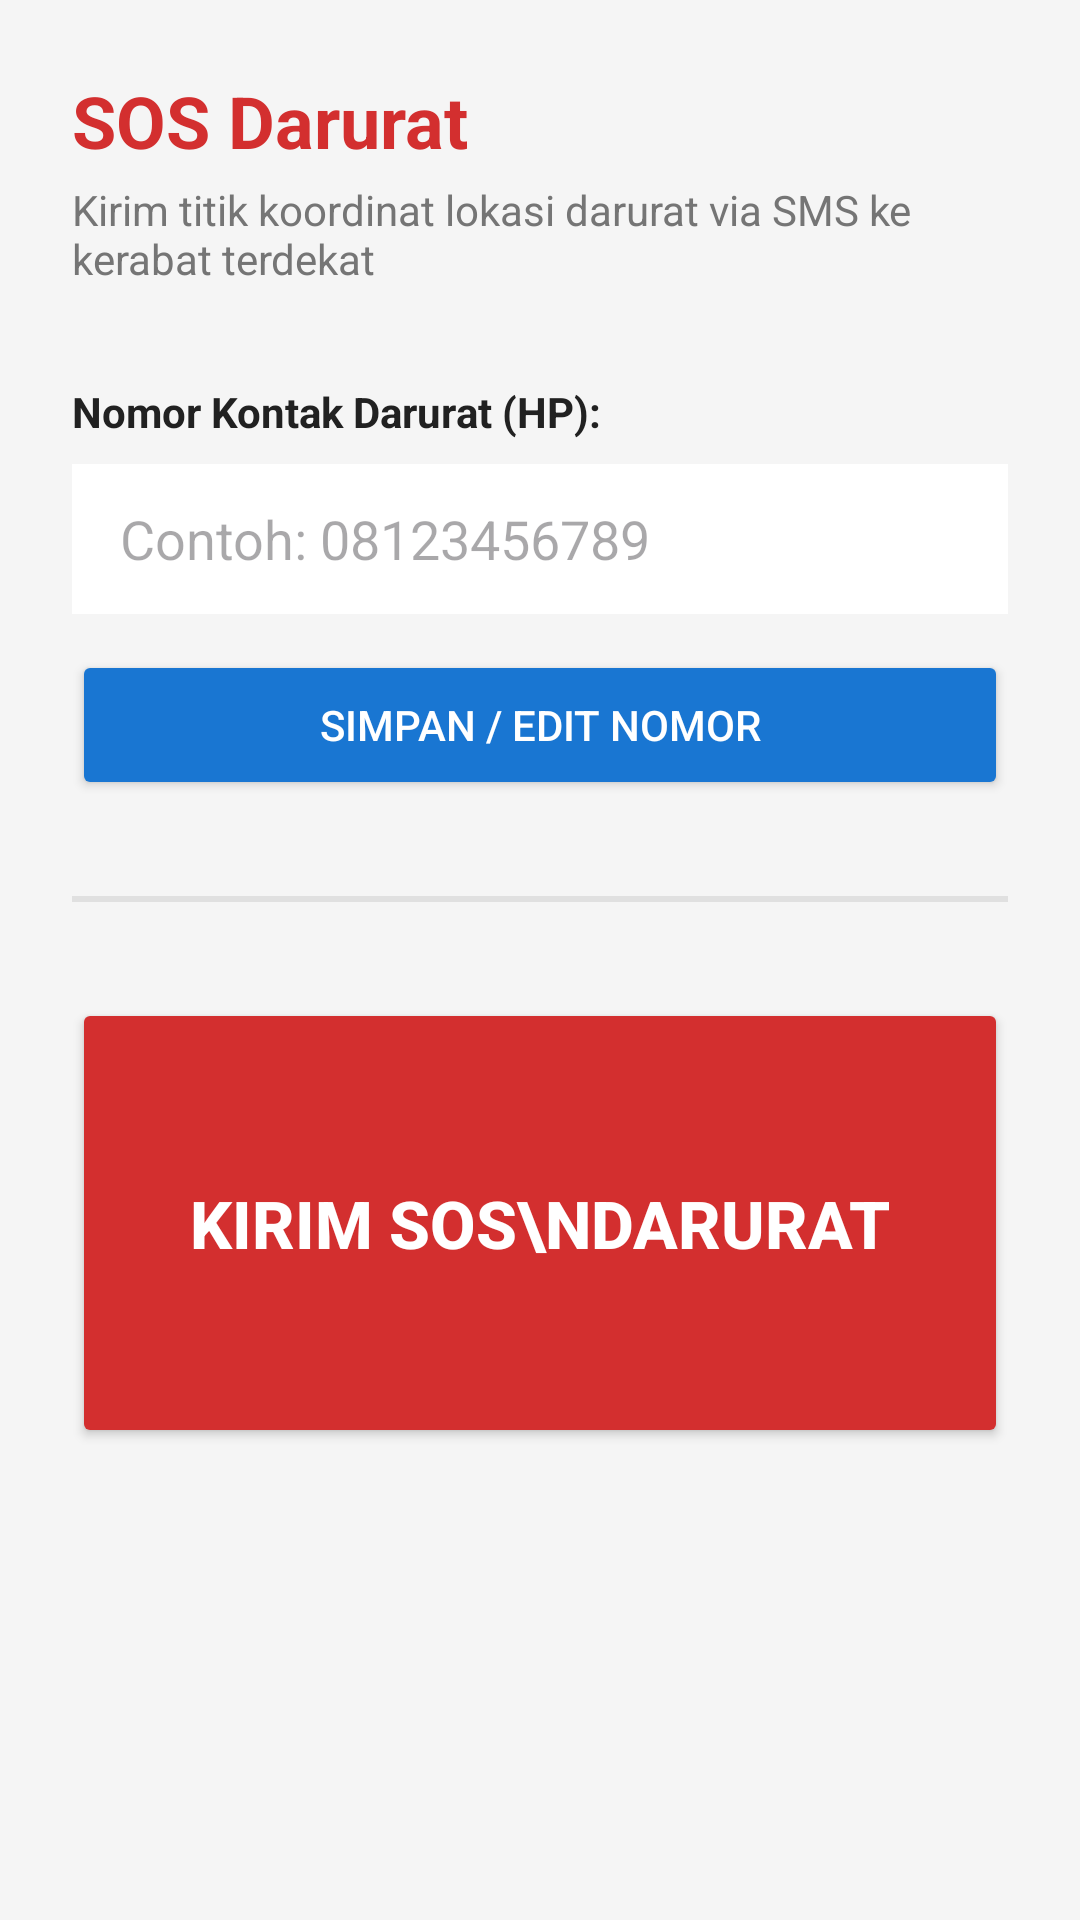

The Android layout XML behind this screen, and the referenced resources:
<!-- AndroidManifest.xml: application theme Theme.Material3.DayNight.NoActionBar -->
<!-- res/layout/activity_sos.xml -->
<?xml version="1.0" encoding="utf-8"?>
<LinearLayout xmlns:android="http://schemas.android.com/apk/res/android"
    android:layout_width="match_parent"
    android:layout_height="match_parent"
    android:background="#F5F5F5"
    android:orientation="vertical"
    android:padding="24dp">

    <TextView
        android:layout_width="wrap_content"
        android:layout_height="wrap_content"
        android:text="SOS Darurat"
        android:textColor="#D32F2F"
        android:textSize="24sp"
        android:textStyle="bold" />

    <TextView
        android:layout_width="wrap_content"
        android:layout_height="wrap_content"
        android:layout_marginTop="4dp"
        android:text="Kirim titik koordinat lokasi darurat via SMS ke kerabat terdekat"
        android:textColor="#757575"
        android:textSize="14sp" />

    <TextView
        android:layout_width="wrap_content"
        android:layout_height="wrap_content"
        android:layout_marginTop="32dp"
        android:text="Nomor Kontak Darurat (HP):"
        android:textColor="#212121"
        android:textStyle="bold" />

    <EditText
        android:id="@+id/etNomorDarurat"
        android:layout_width="match_parent"
        android:layout_height="50dp"
        android:layout_marginTop="8dp"
        android:background="#FFFFFF"
        android:hint="Contoh: 08123456789"
        android:inputType="phone"
        android:paddingLeft="16dp" />

    <Button
        android:id="@+id/btnSimpanNomor"
        android:layout_width="match_parent"
        android:layout_height="50dp"
        android:layout_marginTop="12dp"
        android:backgroundTint="#1976D2"
        android:text="Simpan / Edit Nomor"
        android:textColor="#FFFFFF" />

    <View
        android:layout_width="match_parent"
        android:layout_height="2dp"
        android:layout_marginTop="32dp"
        android:layout_marginBottom="32dp"
        android:background="#E0E0E0" />

    <Button
        android:id="@+id/btnKirimSOS"
        android:layout_width="match_parent"
        android:layout_height="150dp"
        android:backgroundTint="#D32F2F"
        android:text="KIRIM SOS\nDARURAT"
        android:textColor="#FFFFFF"
        android:textSize="22sp"
        android:textStyle="bold" />
</LinearLayout>
<!-- resources referenced by this layout -->
<resources>

</resources>
